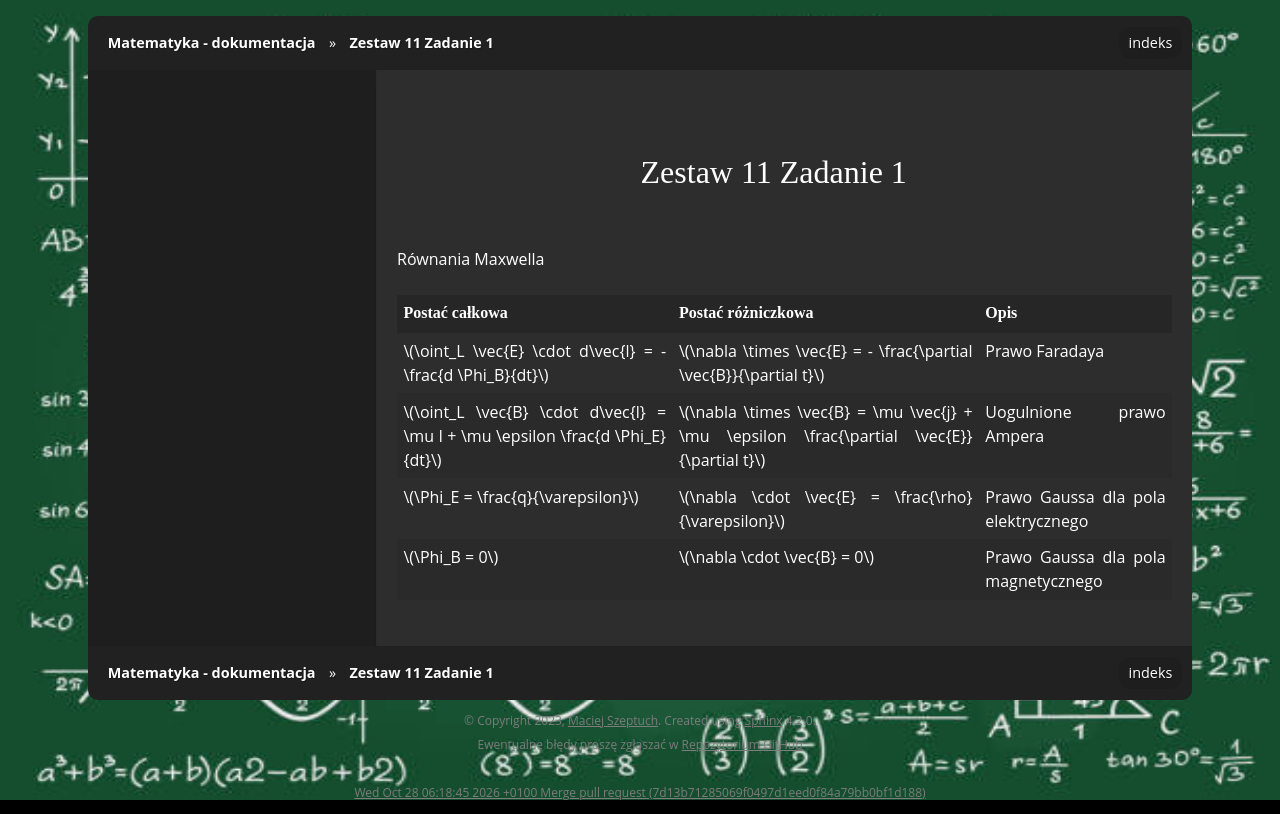

repository: gucio321/matematyka · page: assets/notes/02eio_cw/eio_2024.06.08.html · generator: sphinx

## Zestaw 11 Zadanie 1

Równania Maxwella

| Postać całkowa                                           | Postać różniczkowa                                  | Opis           |
|----------------------------------------------------------|-----------------------------------------------------|----------------|
| $\oint_L \vec{E} \cdot d\vec{l} = - \frac{d \Phi_B}{dt}$ | $\nabla \times \vec{E} = - \frac{\partial \vec{B}}{\partial t}$ | Prawo Faradaya |
| $\oint_L \vec{B} \cdot d\vec{l} = \mu I + \mu \epsilon \frac{d \Phi_E}{dt}$ | $\nabla \times \vec{B} = \mu \vec{j} + \mu \epsilon \frac{\partial \vec{E}}{\partial t}$ | Uogulnione prawo Ampera | 
| $\Phi_E = \frac{q}{\varepsilon}$                                 | $\nabla \cdot \vec{E} = \frac{\rho}{\varepsilon}$  | Prawo Gaussa dla pola elektrycznego |
| $\Phi_B = 0$                                             | $\nabla \cdot \vec{B} = 0$                         | Prawo Gaussa dla pola magnetycznego |

<!--
\Phi_B = 0 && \text{Prawo Gaussa dla pola magnetycznego} \\
-->
